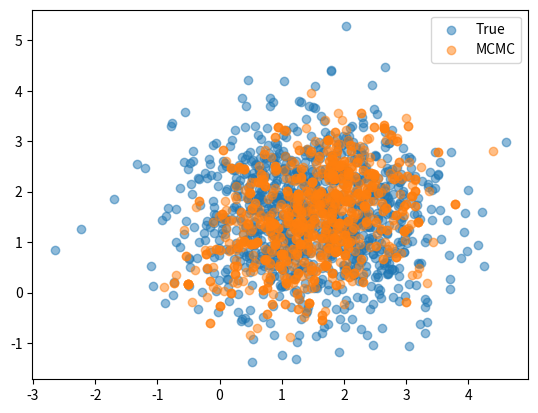

Write the Python code that produced this figure.
import numpy as np
from scipy.stats import multivariate_normal as mvn
import matplotlib.pyplot as plt

class MC:

    def __init__(self, pi, prior):
        # pi is the target distribution
        self.pi = pi
        # the prior defines the mean and covariance
        self.mu0, self.Sigma = prior

        def proposal_sample(mu):
            return mvn(mu, self.Sigma).rvs()

        def proposal_pdf(mu1, mu2):
            # return conditional probability of mu1 given mu2
            return mvn(mu2, self.Sigma).pdf(mu1)

        self.proposal_sample = proposal_sample
        self.proposal_pdf = proposal_pdf

    def MCMC(self, K):
        # metropolis hastings algorithm to generate posterior distributions

        Xi = [self.proposal_sample(self.mu0)]
        # using a Gaussian centered at xi(k) as proposal density for now...
        for i in range(K):
            # sample from proposal density
            xi = self.proposal_sample(Xi[-1])
            # calculate acceptance ratio
            r = min(1, self.pi.pdf(xi)*self.proposal_pdf(Xi[-1], xi) / (pi.pdf(Xi[-1])*self.proposal_pdf(xi, Xi[-1])))
            # simulate u from Uniform
            u = np.random.uniform(0, 1)
            # evaluate acceptance criteria
            if r >= u:
                Xi.append(xi)
            else:
                Xi.append(Xi[-1])

        XI = np.zeros([K, len(xi)])
        for i in range(K):
            XI[i, :] = Xi[i]

        return XI

if __name__ == "__main__":
    #%%
    # to prove that the MCMC algorithm works, lets try to estimate a known parameter
    # distribution with two variables

    pi = mvn([1.5, 1.5], [[1, 0.5], [0.5, 1]])

    # for the sake of experiment, let's say that X is hard to directly sample from
    # in future endeavors, this will be the posterior distribution of parameters for
    # a model

    # define the mean and standard deviation of the proposal density
    mu0 = [1, 1]
    Sigma = [[0.5, 0], [0, 0.5]]
    prior = [mu0, Sigma]

    # give it a whirl!
    mc = MC(pi, prior)
    K = 1000
    MCMCparams = mc.MCMC(K)

    plt.scatter(pi.rvs(K)[:, 0], pi.rvs(K)[:, 1], alpha=0.5, label='True')
    plt.scatter(MCMCparams[:, 0], MCMCparams[:, 1], alpha=0.5, label='MCMC')
    plt.legend()
    plt.show()
    #%%
